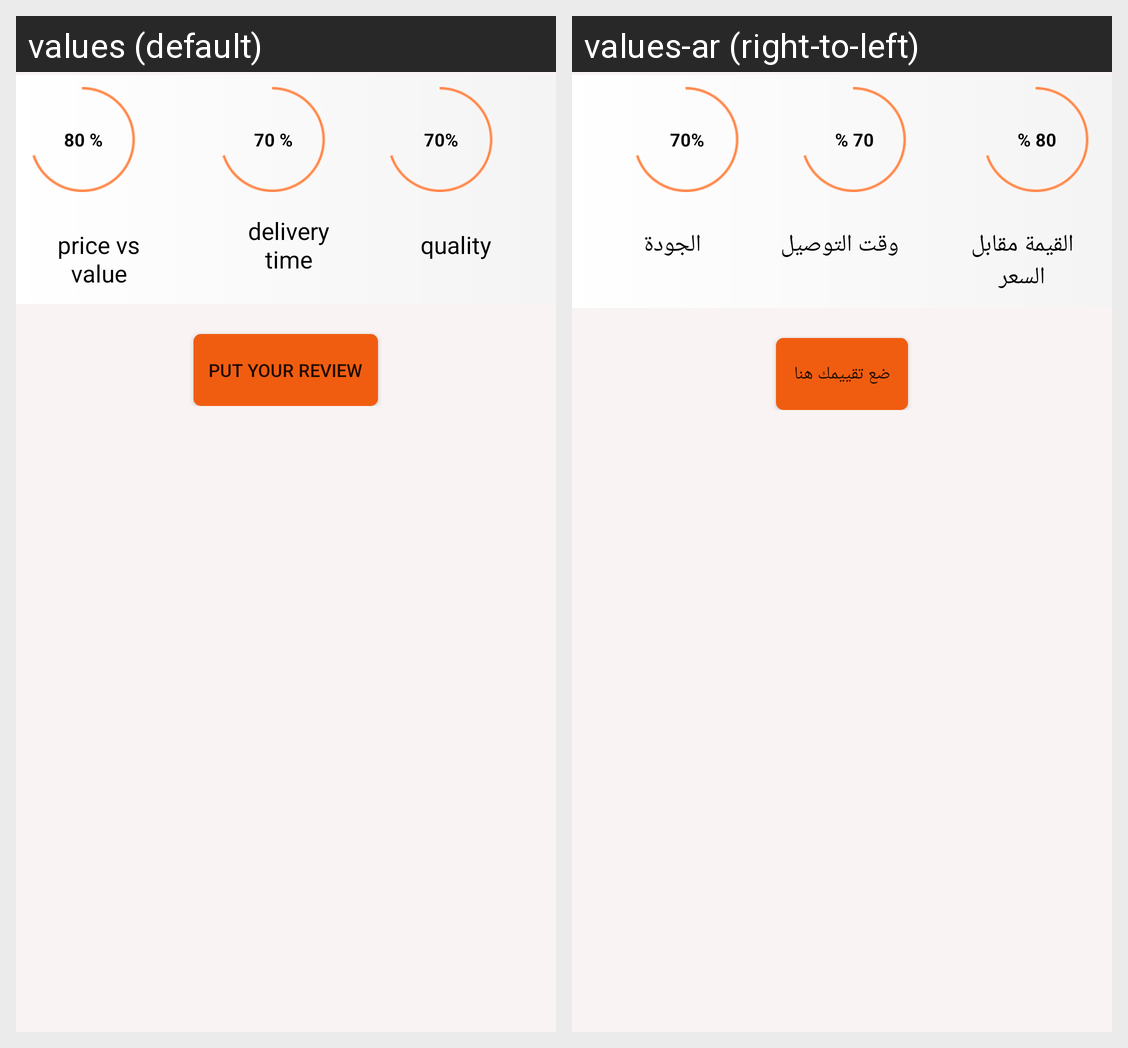

The Android screen above is rendered under two locales of the same app. Produce the string resources it draws, with the default and per-locale values.
Android screen res/layout/fragment_pager_review_layout.xml rendered under 2 locales, left to right: values (default), values-ar (right-to-left). Device: Nexus 5 (rendered at 1080×1920; each locale shown at half size, 540×960, under a caption strip naming it); theme AppTheme.NoActionBar.
Strings drawn on this screen, with the default value and each locale's value (text and hints the layout hard-codes, and strings that could not be matched under every locale, appear in the picture but are not listed):

pricevsvaluetxt
  values: price vs value
  values-ar: القيمة مقابل السعر

deliverytimetxt
  values: delivery time
  values-ar: وقت التوصيل

qualitytxt
  values: quality
  values-ar: الجودة

putreview
  values: put your review
  values-ar: ضع تقييمك هنا
